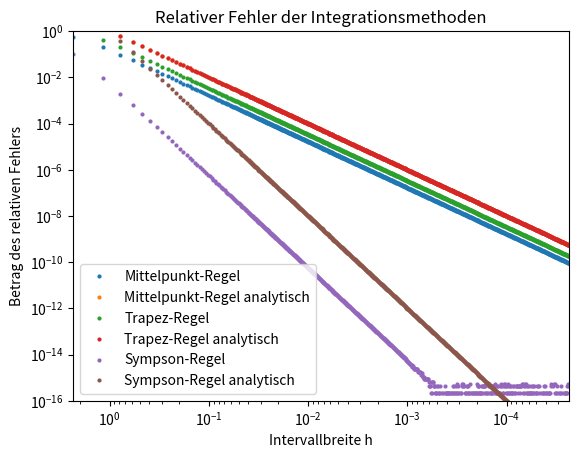

The matplotlib source for this figure:
"""Aufgabe 3: Elementare numerische Methoden II

Das Programm  ermittelt nach drei verschiedenen Methoden das Integrall 
einer Funktion in einem Intervall in Abhaengigkeit von h und vergleicht diese 
numerischen Methoden mit einer analytischer Auswertung.
"""

""" Das ipympl package ermöglicht das erstellen von interaktiven plots in Vs
Code
die solchen in Jupyter Notebook gleichen. Wenn nicht benötigt kann die nächste
Zeile kommentiert/entfernt werden."""

# %matplotlib ipympl




import matplotlib.pyplot as plt
import numpy as np
def sinh2(x):
    return np.sinh(2 * x)


def mittelpunkt_integration(fkt, a, b, N):
    """Integration durch Mittelpunkt-Regel:
    Die Funktion `fkt` wird auf dem Intervall [a, b]
    mit N Teilintervallen integriert.
    """
    x, h = np.linspace(start=a, stop=b, num=N, endpoint=False, retstep=True)
    return h * np.sum(fkt(x + h / 2))


def trapez_intergration(fkt, a, b, N):
    """Integration durch Trapez-Regel:
    Die Funktion `fkt` wird auf dem Intervall [a, b]
    mit N Teilintervallen integriert.
    """
    x, h = np.linspace(start=a, stop=b, num=N+1, endpoint=True, retstep=True)
    return h * (np.sum(fkt(x)) - (fkt(a) + fkt(b)) / 2)


def sympson_integration(fkt, a, b, N):
    """Integration durch Sympson-Regel:
    Die Funktion `fkt` wird auf dem Intervall [a, b]
    mit N Teilintervallen integriert.
    """
    x, h = np.linspace(start=a, stop=b, num=N, endpoint=False, retstep=True)
    return h / 6 * (2 * np.sum(fkt(x)) + 4 * np.sum(fkt(x + h / 2))
                    + fkt(b) - fkt(a))


def fehler_integration_analytisch(a, b, N, integration_name):
    """Gibt das analytisch erwartete Skalierungsverhalten des relativen 
    Fehler einer Integrationsmethode mit h zurück."""
    h = (b - a) / N
    fehler_dict = {"Mittelpunkt-Regel": 2,
                   "Trapez-Regel": 2,
                   "Sympson-Regel": 4}
    h_skalierung = fehler_dict[integration_name]
    return h ** h_skalierung


def relativer_fehler(numerisch, analytisch):
    """Vergleicht einen numerischen und einen analytischen Wert und gibt den 
    absoluten relativen Fehler der beiden zurück."""
    return np.abs(numerisch / analytisch - 1)


def main():
    """Hauptprogramm. Aufruf fuer verschiedene Parameter."""
    print(__doc__)
    # Ausgabe der relevanten Parameter
    print(
        """
    Die Untersuchte Funktion ist sinh(2 * x). Die Anzahl der gewählte 
    Datenpunkte beträgt 698 auf Grund des entfernens doppelter 
    Datenpunkte in einem Set von 1000 Datenpunkten. Die Grenzen der 
    Integration betragen a = -pi / 2 und b = pi / 4. Die Anzahl an 
    Intervallen der Integrationsmethoden liegt bei 1 bis 10 ** 5. Als 
    analytischer Ergebnis des Integralls wurde -4.541387398431732 angenommen.
    """
    )

    # Parameter
    anz_datenpunkte = 1000
    a = -np.pi / 2
    b = np.pi / 4
    funktion = sinh2
    N_start_power = 0
    N_end_power = 5
    integration_list = [mittelpunkt_integration,
                        trapez_intergration, sympson_integration]
    analytisch_dict = {"sinh2": -4.541387398431732}
    integrationsregel_dict = {
        "mittelpunkt_integration": "Mittelpunkt-Regel",
        "trapez_intergration": "Trapez-Regel",
        "sympson_integration": "Sympson-Regel"}

    # Deklariert einen numpy-Array mit logaritmisch Verteilten Werten an
    # Intervallanzahlen als Integer
    N_array = np.logspace(N_start_power, N_end_power,
                          num=anz_datenpunkte, dtype=int)
    # Durch das runden auf Integerwerte gibt es einige Doppelungen in N_array,
    # welche durch die folgende Zeile entfernt werden.
    N_array = np.unique(N_array)
    h_array = (b - a) / N_array
    analytisch_ergebnis = analytisch_dict[funktion.__name__]

    # initialisiert dictioniaries in welchen die berechneten Arrays
    # gespeichert werden für das spätere plotten dieser Arrays
    fehler_analytisch_dict = {}
    fehler_numerisch_dict = {}

    # loopt über alle gegebenen Integrationsmethoden und berechnet die
    # relativen Fehler und speichert diese in dicts ab
    for integrations_methode in integration_list:
        # integrations_bezeichnung sind die keys für die dicts, welche später
        # genutzt wird um Schreibarbeit beim labelen des plots zu sparen
        integrations_bezeichnung = integrationsregel_dict[
            integrations_methode.__name__]
        # berechnet das numerische Ergebnis für alle N aus N_array
        numerisch_ergebnis = np.array([integrations_methode(
            funktion, a, b, N) for N in N_array])
        # berechnet den analytischen Fehler für alle N aus N_array
        fehler_analytisch_dict[
            integrations_bezeichnung] = [fehler_integration_analytisch(
                a, b, N, integrations_bezeichnung) for N in N_array]
        # vergleicht das numerische und das analytische Ergebnis und bildet
        # daraus den numerischen Fehler
        fehler_numerisch_dict[integrations_bezeichnung] = relativer_fehler(
            numerisch_ergebnis, analytisch_ergebnis)

    # Erstelle einen Plotbereich
    fig = plt.figure()
    # sorgt für doppelt logaritmische Axendarstellung
    ax = fig.add_subplot(1, 1, 1, xscale="log", yscale="log")
    # Achsengrenzen
    ax.axis([h_array[0], h_array[h_array.size - 1], 10 ** (-16), 1])
    # Beschriftung x-Achse
    ax.set_xlabel("Intervallbreite h")
    # Beschriftung y-Achse
    ax.set_ylabel("Betrag des relativen Fehlers")

    for integrations_bezeichnung in fehler_analytisch_dict:
        # plottet numerische Datenpunkte
        ax.plot(
            h_array, fehler_numerisch_dict[integrations_bezeichnung], ls='',
            marker='o', mew=0, ms=3, label=integrations_bezeichnung)
        # plottet analytische Datenpunkte
        ax.plot(h_array, fehler_analytisch_dict[integrations_bezeichnung],
                ls='', marker='o', mew=0, ms=3, label=(
            integrations_bezeichnung + ' analytisch'))

    # erstellt Legende
    ax.legend()
    # erstellt dynamischen Plottitel
    ax.set_title('Relativer Fehler der Integrationsmethoden')
    # stellt einen plot für jede Integrationsmethode dar
    plt.show()


if __name__ == "__main__":
    main()

    """
    Analytische Ergebnisse:
        a)  -4.541387398431732
        b)  0.1772453850905516
        c)  0.7853981633974483   
    
    Fehlerverhalten:
    a) Die relativen Fehler verlaufen alle proportional zu der analytisch 
    vorhergesagten h-Skalierung. Das Anwenden der Mittelpunkt-Regel führt zu  
    einem kleineren Fehler als bei der Trapez-Regel um ca. einen Faktor 2.
    Der Fehler fällt wie erwartet deutlich schneller für die Sympson-Regel, 
    sodass bei ca. h = 10 ** -3 der minimale relative Fehler erreicht wird.
    Danach verläuft der relative Fehler für die Sympson-Regel ca. konstant, 
    da der Rundungsfehler hier dem Diskretisierungsfehler überwiegt.
    b) Beim Anwenden der Integrationsmethoden auf die e-funktion kann man 
    beobachten wie sich das Verhalten der Intervallbreite und dem relativen 
    Fehler zwischen den Methoden gleicht. 
    Bei einem h-Wert von 0.5 und größer sind die relativen Fehler noch von 
    der selben Größenordnung wie das analytisch Vorhergesagte Verhalten. Für 
    h kleiner als 1/10 ist der numerische relative Fehler aller 3 Methoden 
    kleiner als das analytisch Vorhergesagte Skalierungsverhaten für die 
    Sysmpson-Regel und der Fehler fällt rapide ab. Für h= 6 * 10 ** -2 und 
    kleiner gehen die Fehler in das konstante Minimum bei Fehler = 10 ** -15 
    über. Dieses Verhalten ist, über das approximative Verschwinden der 
    Funktion an den Rändern zu erklären. Die e-funktion, sowie die 
    Ableitungen dieser sind an den Rändern des Integrationsbereichs 
    verschwindend klein. Da der Fehler nicht nur mit h, sondern ebenfalls mit 
    dem Funktionswert der ersten, bzw. dritten Ableitung skaliert, erklärt 
    dies den Verlauf der Fehlerkuren.
    c) Die Fehlerkurven verhalten sich für die heaviside-funktion ebenfalls 
    gleich unabhängig von der Integrationsmethode. Der relative Fehler sinkt 
    für alle drei Methoden bei wachsender Intervallbreite, jedoch langsamer 
    als analytisch erwartet. Dies ist durch den Fehler am unstetigen Nullunkt 
    der heaviside-funktion zu erklären. Die konstaten Bereiche der Funktion 
    tragen nicht zum Fehler bei. Sollte ein Intervall jedoch den Nullpunk 
    überschreiten so gibt es hier unabhängig von der größe des Intervalls 
    einen von 0 verschiedenen Fehler. Bei kleineren Intervallen hat dieser 
    Fehler jedoch weniger Gewicht im Endergebnis, weshalb der relative Fehler 
    trotzdem mit fallendem h sinkt. Bei der Mittelpunkt- und bei der 
    Trapez-Regel sind Punkte zu beobachten welche scheinbar zufällig 
    innerhalb des h Intervalls liegen und welche einen Fehler der 
    Größenordnung 10 ** -15 aufweisen. Dieses Phänomen tritt auf, da zufällig 
    für diese Intervallbreiten eine Intervallgrenze sehr na beim Nullpunkt 
    gesetzt wurde und somit ein Diskretisierungsfehler kleiner als 10 ** -15 
    erzeugt wird.
    """
